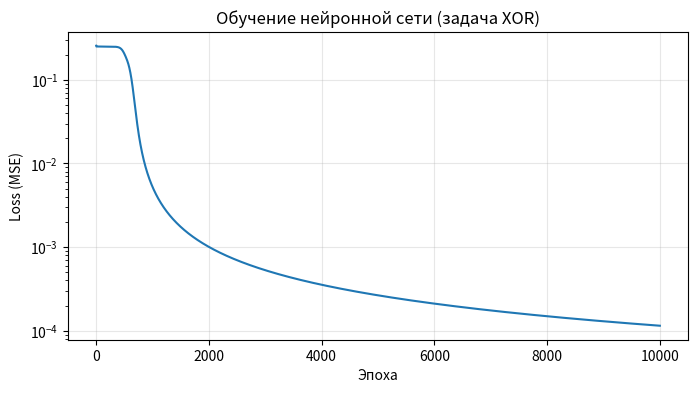

Generate this figure with matplotlib:
"""
Лекция 5 — Пример 2: Простейшая нейронная сеть для задачи XOR (без библиотек).
Демонстрирует обучение 2-слойной сети с обратным распространением ошибки.
"""
import numpy as np

# ============================================================
# Данные: задача XOR (не решается одним нейроном!)
# ============================================================
X = np.array([[0, 0],
              [0, 1],
              [1, 0],
              [1, 1]])

y = np.array([[0],
              [1],
              [1],
              [0]])

# ============================================================
# Инициализация весов
# ============================================================
np.random.seed(42)
weights_hidden = np.random.randn(2, 4) * 0.5   # 2 входа → 4 скрытых нейрона
bias_hidden = np.zeros((1, 4))
weights_output = np.random.randn(4, 1) * 0.5   # 4 скрытых → 1 выход
bias_output = np.zeros((1, 1))


def sigmoid(z):
    """Функция активации Sigmoid."""
    return 1 / (1 + np.exp(-z))


def sigmoid_derivative(z):
    """Производная Sigmoid (вход — уже результат sigmoid!)."""
    return z * (1 - z)


# ============================================================
# Обучение
# ============================================================
learning_rate = 1.0
epochs = 10000
losses = []

for epoch in range(epochs):
    # --- Прямой проход (Forward Pass) ---
    hidden_input = X @ weights_hidden + bias_hidden
    hidden_output = sigmoid(hidden_input)

    final_input = hidden_output @ weights_output + bias_output
    final_output = sigmoid(final_input)

    # --- Вычисление ошибки ---
    error = y - final_output
    loss = np.mean(error ** 2)
    losses.append(loss)

    # --- Обратное распространение (Backpropagation) ---
    # Градиент выходного слоя
    d_output = error * sigmoid_derivative(final_output)

    # Градиент скрытого слоя
    error_hidden = d_output @ weights_output.T
    d_hidden = error_hidden * sigmoid_derivative(hidden_output)

    # --- Обновление весов ---
    weights_output += hidden_output.T @ d_output * learning_rate
    bias_output += np.sum(d_output, axis=0, keepdims=True) * learning_rate
    weights_hidden += X.T @ d_hidden * learning_rate
    bias_hidden += np.sum(d_hidden, axis=0, keepdims=True) * learning_rate

    if epoch % 2000 == 0:
        print(f"Эпоха {epoch:5d} / {epochs}, loss = {loss:.6f}")

# ============================================================
# Результат
# ============================================================
print("\n" + "=" * 40)
print("Предсказания после обучения:")
print("=" * 40)
for i in range(4):
    predicted = final_output[i][0]
    expected = y[i][0]
    status = "✓" if abs(predicted - expected) < 0.1 else "✗"
    print(f"  Вход: {X[i]}  →  Предсказание: {predicted:.4f}  "
          f"(Ожидали: {expected})  {status}")

# Визуализация процесса обучения
try:
    import matplotlib.pyplot as plt

    plt.figure(figsize=(8, 4))
    plt.plot(losses, linewidth=1.5, color='tab:blue')
    plt.xlabel("Эпоха")
    plt.ylabel("Loss (MSE)")
    plt.title("Обучение нейронной сети (задача XOR)")
    plt.grid(True, alpha=0.3)
    plt.yscale('log')
    plt.savefig("xor_training.png", dpi=150, bbox_inches='tight')
    plt.show()
    print("\nГрафик сохранён: xor_training.png")
except ImportError:
    print("\n(matplotlib не установлен — график не построен)")
